Dataset: gmapsdatasetsss (GitHub, sirius-siri/Terrain_Recognition). Classes: grass, rocky terrain, salt marsh, sandy terrain, snow rocky terrain, water marsh.

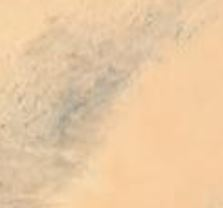
Label: sandy terrain

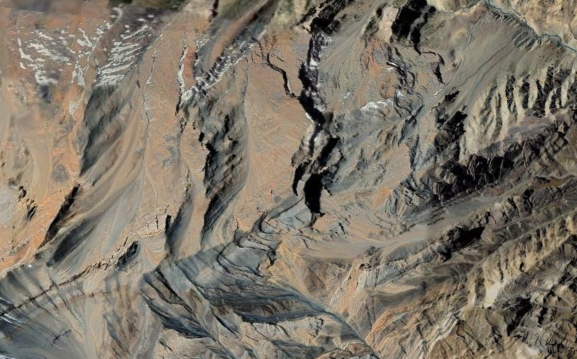
Label: snow rocky terrain

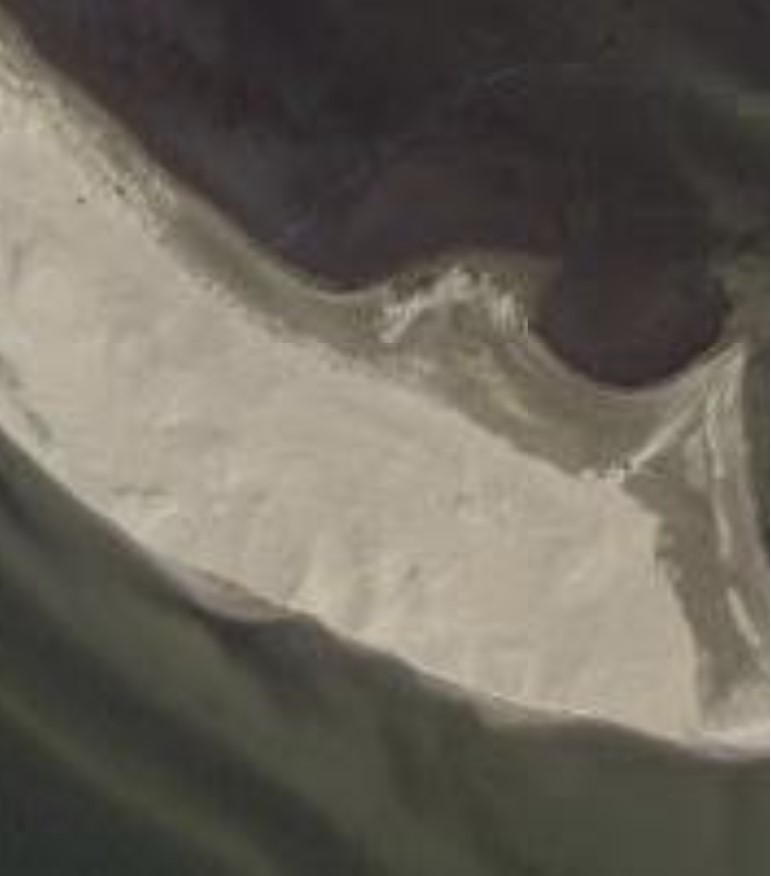
Label: salt marsh

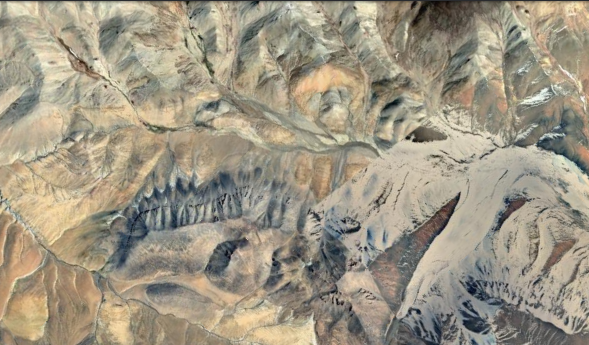
Label: snow rocky terrain

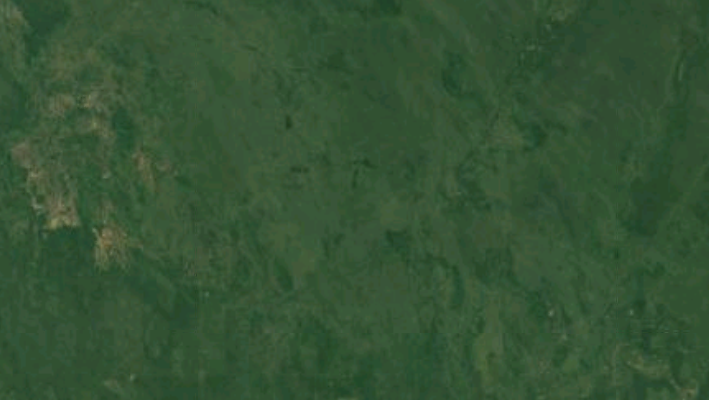
Label: grass

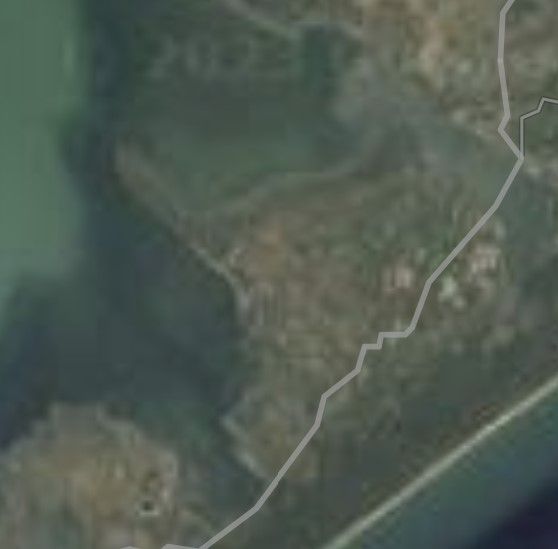
Label: water marsh
